Run: headless pygame with SDL's dummy video driver; simulated clock (each Clock.tick advances the game by its frame time, no real sleeping); random seed 0; keys injected as events and as key.get_pressed() state; mouse plan: one left click at the window centre at the start of phase 2, then a move to the lower-right quarter at the start of phase 3.
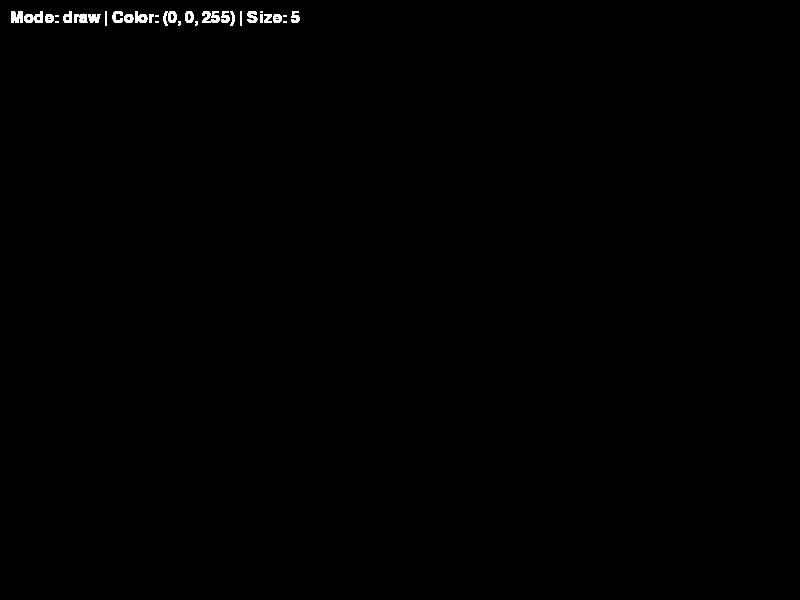
Frame 1 of 4 · flips 1–60 · no input
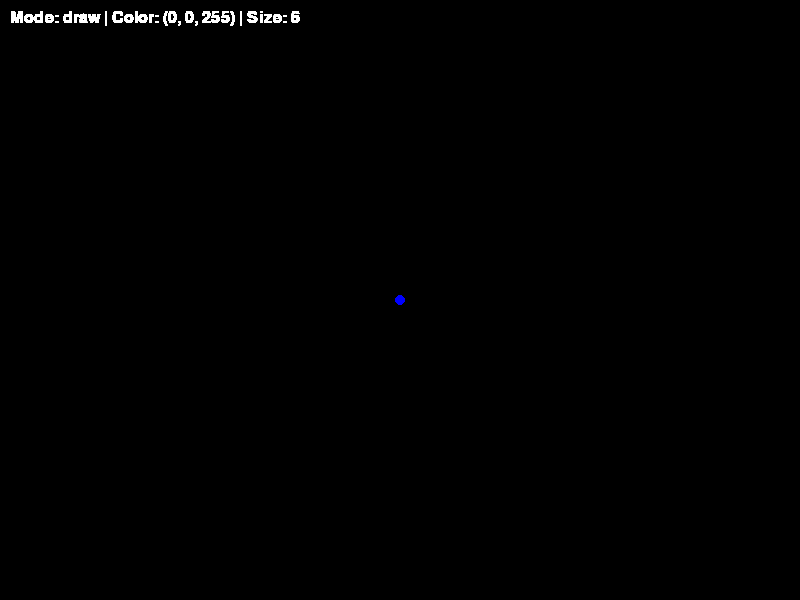
Frame 2 of 4 · flips 61–180 · clicked the window centre · tapped SPACE, RETURN · held RIGHT (→), D
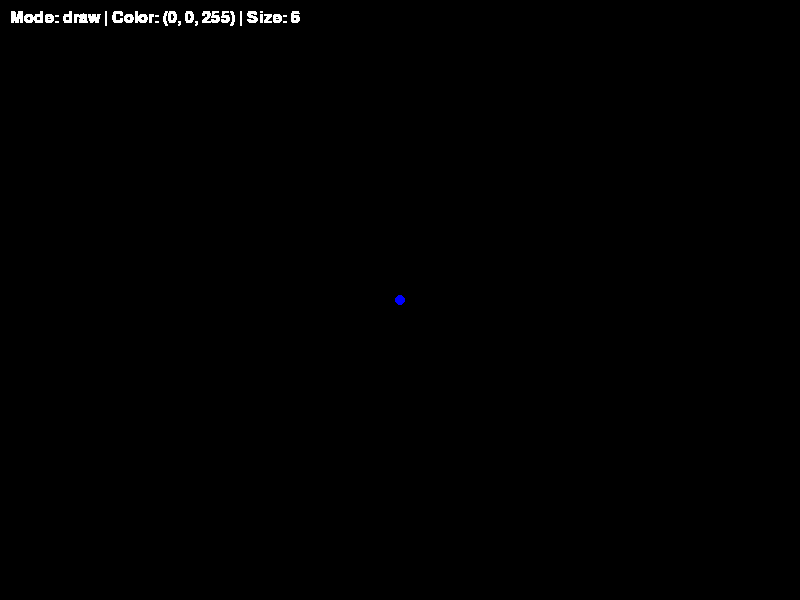
Frame 3 of 4 · flips 181–300 · moved the mouse to the lower-right quarter · held DOWN (↓), S
Frame 4 of 4 · flips 301–420 · held LEFT (←), A, UP (↑), W · screen unchanged from frame 3, image omitted

The pygame program that drew these frames:

import pygame

def main():
    pygame.init()
    screen = pygame.display.set_mode((800, 600))
    pygame.display.set_caption("Paint Program")
    clock = pygame.time.Clock()

    radius = 5
    mode = "draw"   # draw / rect / circle / erase
    color = (0, 0, 255)  # default blue
    points = []

    start_pos = None  # for shapes

    while True:
        pressed = pygame.key.get_pressed()

        for event in pygame.event.get():
            if event.type == pygame.QUIT:
                return

            if event.type == pygame.KEYDOWN:
                # 🎨 Color selection
                if event.key == pygame.K_r:
                    color = (255, 0, 0)
                elif event.key == pygame.K_g:
                    color = (0, 255, 0)
                elif event.key == pygame.K_b:
                    color = (0, 0, 255)
                elif event.key == pygame.K_y:
                    color = (255, 255, 0)

                # 🛠️ Mode selection
                elif event.key == pygame.K_1:
                    mode = "draw"
                elif event.key == pygame.K_2:
                    mode = "rect"
                elif event.key == pygame.K_3:
                    mode = "circle"
                elif event.key == pygame.K_4:
                    mode = "erase"

                # Clear screen
                elif event.key == pygame.K_c:
                    screen.fill((0, 0, 0))

            if event.type == pygame.MOUSEBUTTONDOWN:
                if mode in ["rect", "circle"]:
                    start_pos = event.pos

                if event.button == 1:
                    radius = min(50, radius + 1)
                elif event.button == 3:
                    radius = max(1, radius - 1)

            if event.type == pygame.MOUSEBUTTONUP:
                if start_pos:
                    end_pos = event.pos

                    if mode == "rect":
                        rect = pygame.Rect(
                            start_pos[0],
                            start_pos[1],
                            end_pos[0] - start_pos[0],
                            end_pos[1] - start_pos[1]
                        )
                        pygame.draw.rect(screen, color, rect, 2)

                    elif mode == "circle":
                        center = start_pos
                        radius_circle = int(
                            ((end_pos[0] - start_pos[0])**2 +
                             (end_pos[1] - start_pos[1])**2) ** 0.5
                        )
                        pygame.draw.circle(screen, color, center, radius_circle, 2)

                start_pos = None

            if event.type == pygame.MOUSEMOTION:
                if pygame.mouse.get_pressed()[0]:
                    if mode == "draw":
                        pygame.draw.circle(screen, color, event.pos, radius)
                    elif mode == "erase":
                        pygame.draw.circle(screen, (0, 0, 0), event.pos, radius)

        # UI text
        font = pygame.font.SysFont(None, 24)
        info = f"Mode: {mode} | Color: {color} | Size: {radius}"
        text = font.render(info, True, (255, 255, 255))
        screen.blit(text, (10, 10))

        pygame.display.flip()
        clock.tick(60)

main()
